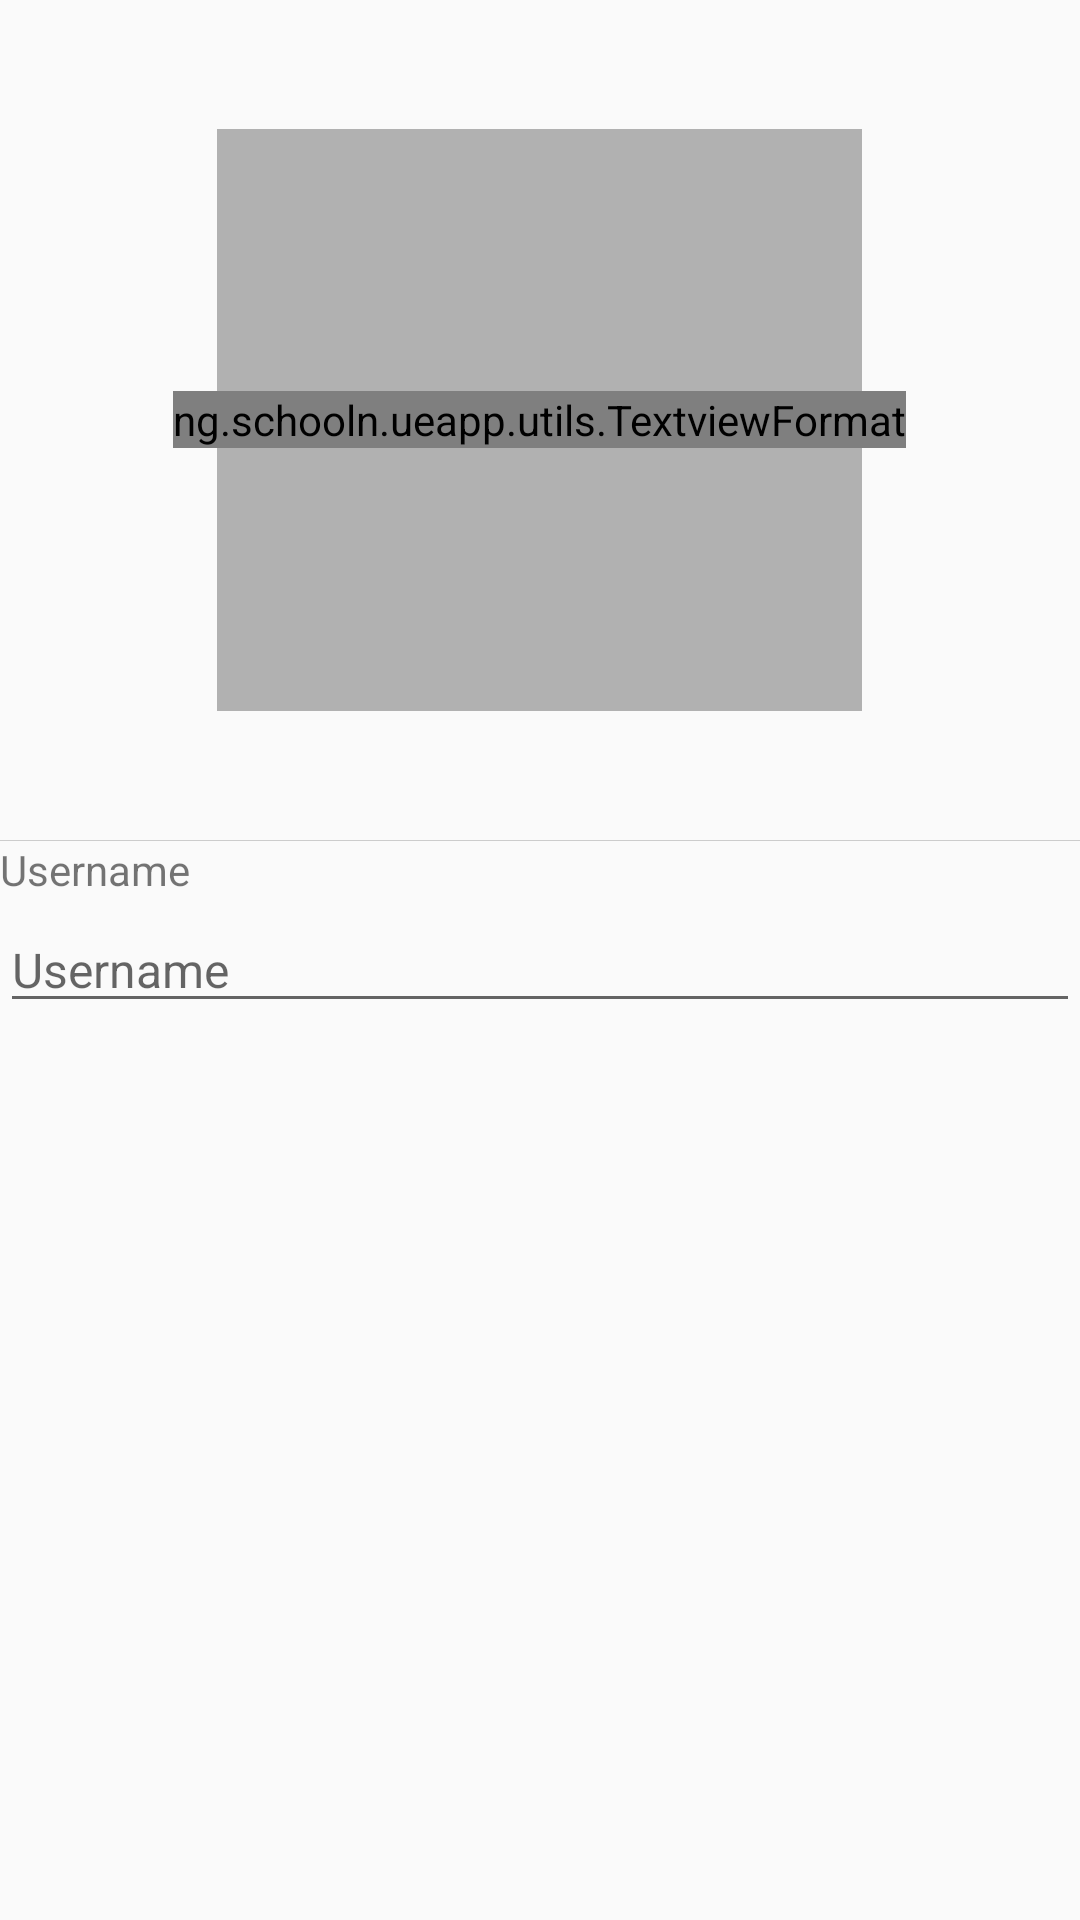

Layout XML and referenced resources for this Android screen:
<!-- AndroidManifest.xml: application theme AppTheme -->
<!-- res/layout/activity_edit_profile.xml -->
<?xml version="1.0" encoding="utf-8"?>
<android.support.design.widget.CoordinatorLayout xmlns:android="http://schemas.android.com/apk/res/android"
    xmlns:app="http://schemas.android.com/apk/res-auto"
    xmlns:tools="http://schemas.android.com/tools"
    android:layout_width="match_parent"
    android:layout_height="match_parent"
    tools:context="ng.schooln.ueapp.views.EditProfile">
    <ScrollView
        android:layout_width="match_parent"
        android:layout_height="match_parent">
        <RelativeLayout
            android:layout_width="match_parent"
            android:layout_height="wrap_content">
            
            <RelativeLayout
                android:layout_width="match_parent"
                android:id="@+id/main1"
                android:layout_height="wrap_content">
                <ImageView
                    android:layout_width="match_parent"
                    android:layout_height="280dp"
                    android:src="@raw/ddp"
                    android:scaleType="centerCrop"
                    android:id="@+id/img"/>
                <RelativeLayout
                    android:layout_width="wrap_content"
                    android:layout_height="wrap_content"
                    android:id="@+id/ggo"
                    android:layout_centerInParent="true">
                    <ImageView
                        android:layout_width="215dp"
                        android:layout_height="194dp"
                        android:background="@color/bg"
                        android:id="@+id/bg"
                        android:layout_centerInParent="true"/>

                    <ng.schooln.ueapp.utils.TextviewFormat
                        android:layout_width="wrap_content"
                        android:layout_height="wrap_content"
                        android:text="@string/clicktoadd"
                        android:layout_margin="@dimen/activity_vertical_margin"
                        android:textColor="@color/white"
                        android:id="@+id/imgtxt"
                        android:textSize="20sp"
                        android:layout_centerInParent="true"/>
                </RelativeLayout>

            </RelativeLayout>
            <LinearLayout
                android:layout_width="match_parent"
                android:orientation="vertical"
                android:layout_below="@+id/main1"
                android:layout_height="wrap_content">
                <View
                    android:layout_width="match_parent"
                    android:layout_height="0.4dp"
                    android:layout_below="@+id/main1"
                    android:background="@color/grey"
                    android:id="@+id/view"
                    />
                <LinearLayout
                    android:layout_width="match_parent"
                    android:layout_height="wrap_content"
                    android:layout_margin="@dimen/activity_vertical_margin"
                    android:orientation="vertical">
                    <TextView
                        android:layout_width="wrap_content"
                        android:layout_height="wrap_content"
                        android:text="@string/username"
                        android:textSize="14sp"
                        />
                    <EditText
                        android:layout_width="match_parent"
                        android:layout_height="wrap_content"
                        android:id="@+id/name"
                        android:hint="@string/username"
                        android:layout_marginTop="3dp"
                        android:textColor="@color/black"
                        android:textSize="16sp"
                        />

                </LinearLayout>
            </LinearLayout>


        </RelativeLayout>
       
    </ScrollView>

</android.support.design.widget.CoordinatorLayout>
<!-- resources referenced by this layout -->
<resources>
  <color name="bg">#59292929</color>
  <color name="black">#000000</color>
  <color name="grey">#cccccc</color>
  <color name="white">#FFFFFF</color>
  <string name="clicktoadd">Click to add Image</string>
  <string name="username">Username</string>
  <style name="AppTheme" parent="Theme.AppCompat.Light.DarkActionBar">
          
          <item name="colorPrimary">@color/colorPrimary</item>
          <item name="colorPrimaryDark">@color/colorPrimaryDark</item>
          <item name="colorAccent">@color/colorAccent</item>
      </style>
  <color name="colorPrimary">#4cc0e2</color>
  <color name="colorPrimaryDark">#303F9F</color>
  <color name="colorAccent">#f9615e</color>
</resources>
